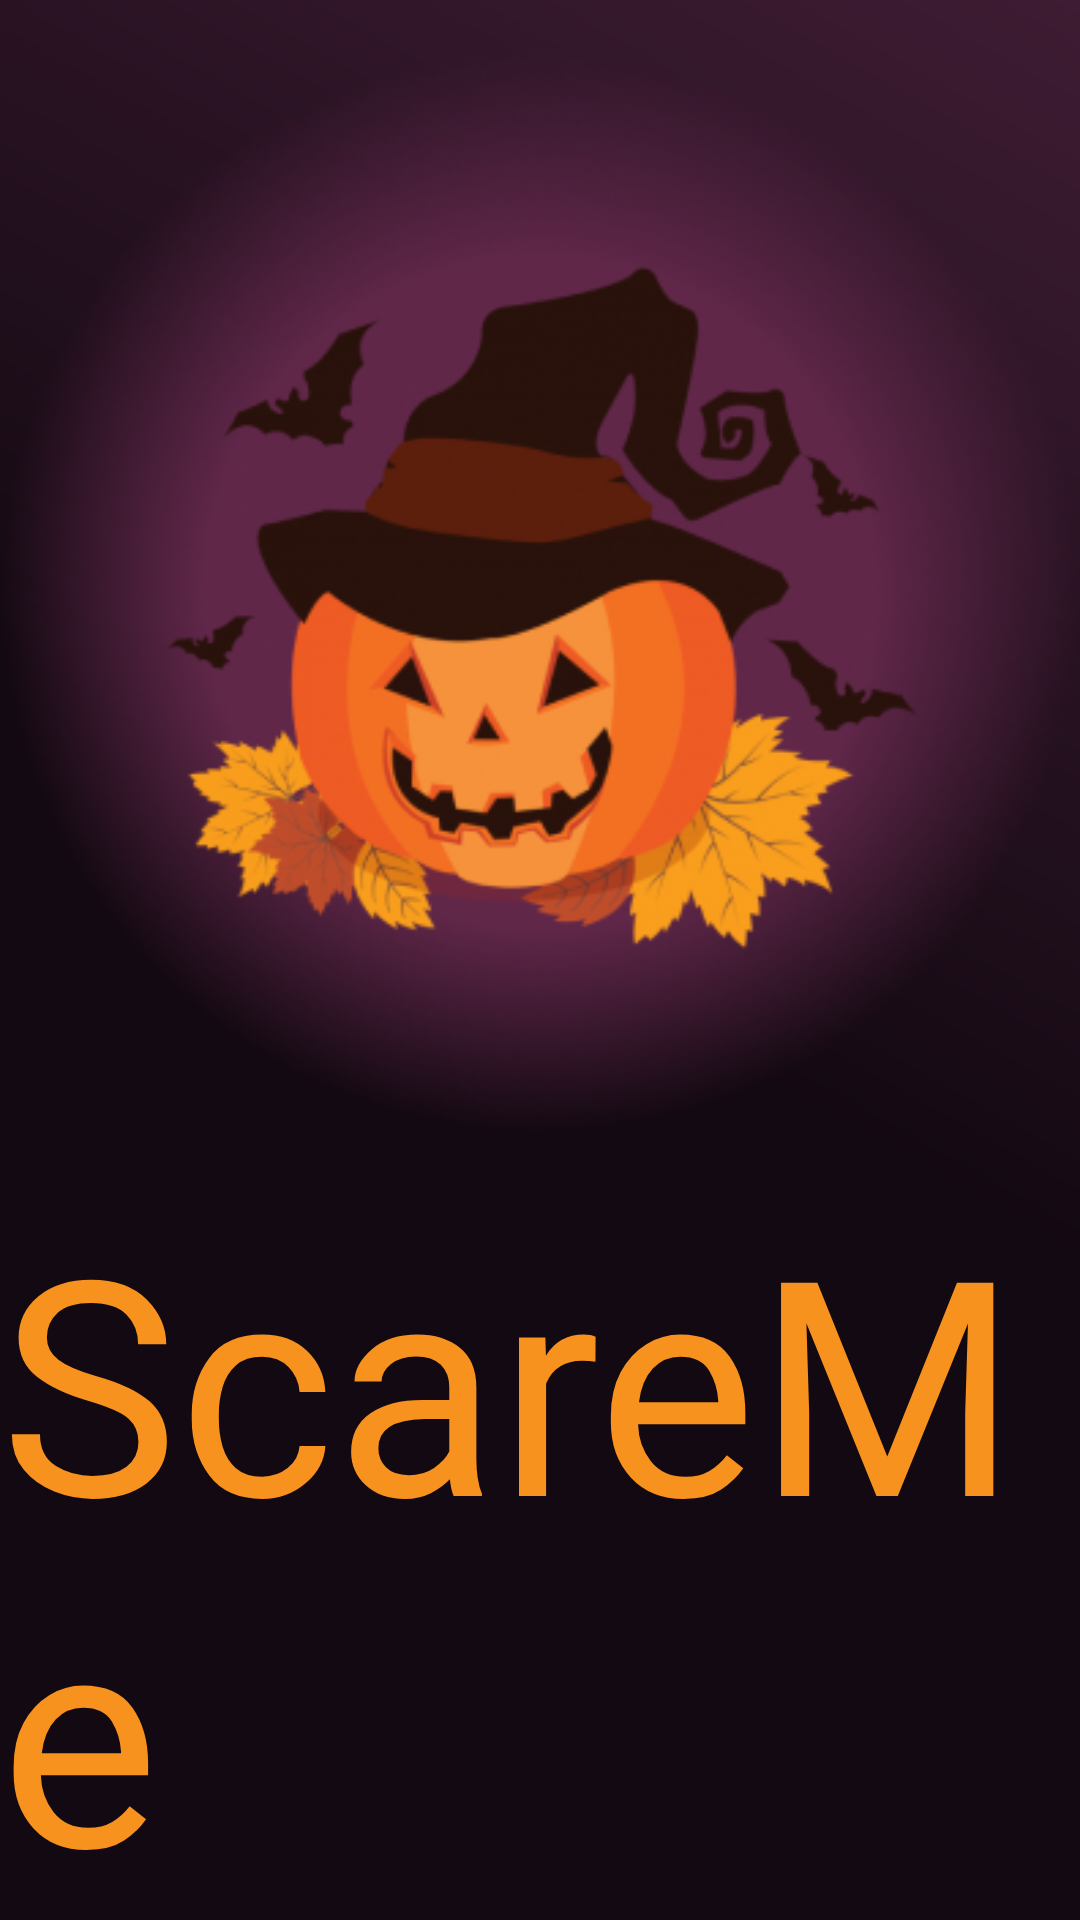

The Android layout XML behind this screen, and the referenced resources:
<!-- AndroidManifest.xml: application theme Theme.ScareMe3 -->
<!-- res/layout/activity_splash.xml -->
<?xml version="1.0" encoding="utf-8"?>
<androidx.constraintlayout.widget.ConstraintLayout xmlns:android="http://schemas.android.com/apk/res/android"
    xmlns:app="http://schemas.android.com/apk/res-auto"
    xmlns:tools="http://schemas.android.com/tools"
    android:layout_width="match_parent"
    android:layout_height="match_parent"
    tools:context=".SplashActivity"
    android:background="@drawable/back_gradient">
    <ImageView
        android:id="@+id/logo"
        android:layout_width="match_parent"
        android:layout_height="0dp"
        android:src="@drawable/logo"
        app:layout_constraintStart_toStartOf="parent"
        app:layout_constraintTop_toTopOf="parent"/>
    <TextView
        android:layout_width="wrap_content"
        android:layout_height="wrap_content"
        android:text="@string/scareme_text"
        app:layout_constraintStart_toStartOf="parent"
        app:layout_constraintEnd_toEndOf="parent"
        app:layout_constraintTop_toBottomOf="@id/logo"
        app:layout_constraintBottom_toBottomOf="parent"
        android:fontFamily="@font/jolly_lodger_regular"
        android:textColor="@color/color5"
        android:textSize="100sp"/>
</androidx.constraintlayout.widget.ConstraintLayout>
<!-- resources referenced by this layout -->
<resources>
  <color name="color5">#F6921D</color>
  <!-- drawable back_gradient (drawable) -->
  <?xml version="1.0" encoding="utf-8"?>
  <shape xmlns:android="http://schemas.android.com/apk/res/android">
      <gradient
          android:angle="45"
          android:startColor="@color/color1"
          android:centerColor="@color/color1"
          android:endColor="@color/color2">
      </gradient>
  </shape>
  <!-- drawable logo: png bitmap (drawable, 196823 bytes) -->
  <string name="scareme_text">ScareMe</string>
  <style name="Theme.ScareMe3" parent="Theme.MaterialComponents.DayNight.NoActionBar">
          
          <item name="colorPrimary">@color/color5</item>
          <item name="colorPrimaryVariant">@color/color5</item>
          <item name="colorOnPrimary">@color/white</item>
          
          <item name="colorSecondary">@color/teal_200</item>
          <item name="colorSecondaryVariant">@color/teal_700</item>
          <item name="colorOnSecondary">@color/black</item>
          
          <item name="android:statusBarColor" tools:targetApi="l">?attr/colorPrimaryVariant</item>
          
      </style>
  <color name="color1">#130912</color>
  <color name="color2">#3E1C33</color>
  <color name="white">#FFFFFFFF</color>
  <color name="teal_200">#FF03DAC5</color>
  <color name="teal_700">#FF018786</color>
  <color name="black">#FF000000</color>
</resources>
